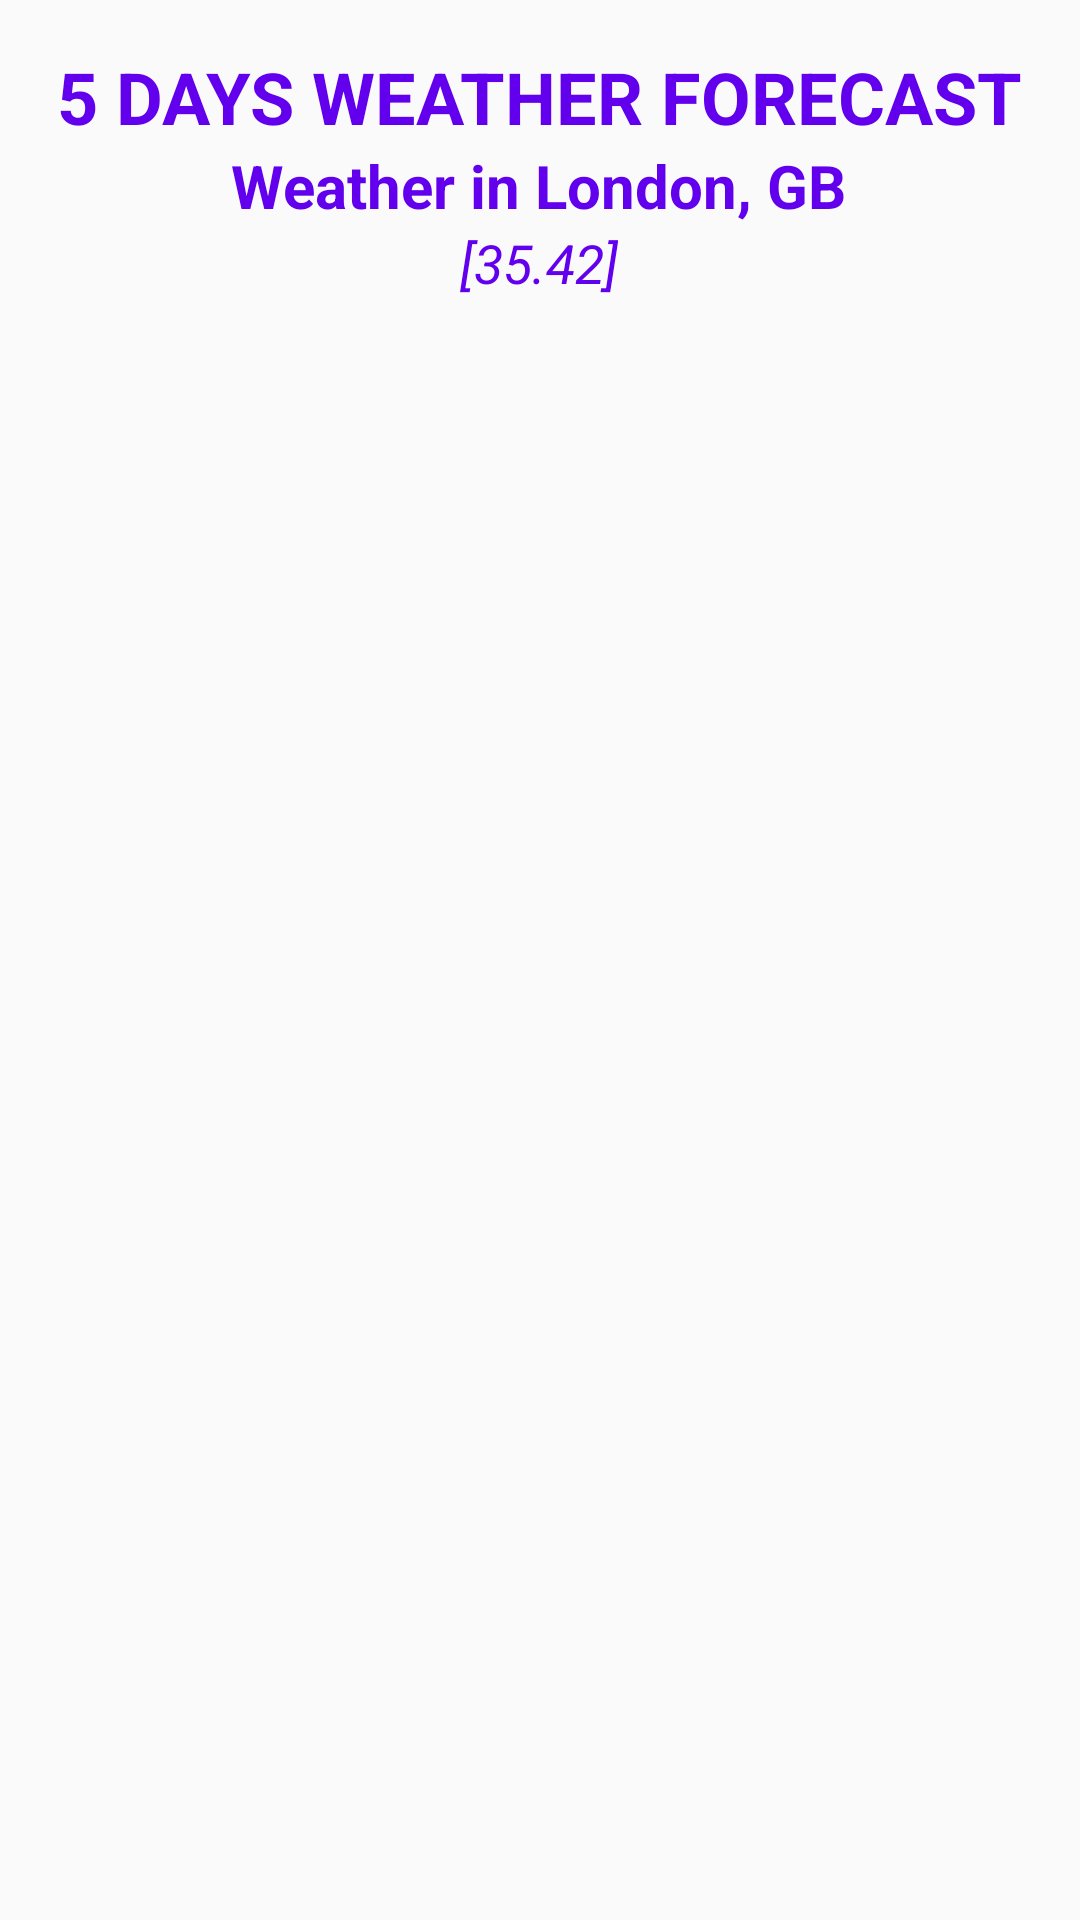

This screen was rendered from an Android layout file. Write that file and the resources it references.
<!-- AndroidManifest.xml: application theme AppTheme -->
<!-- res/layout/fragment_forecast.xml -->
<?xml version="1.0" encoding="utf-8"?>
<RelativeLayout xmlns:android="http://schemas.android.com/apk/res/android"
    xmlns:tools="http://schemas.android.com/tools"
    android:layout_width="match_parent"
    android:layout_height="match_parent"
    android:padding="16dp"
    tools:context=".ForecastFragment">

<LinearLayout
    android:id="@+id/main_info"
    android:orientation="vertical"
    android:layout_centerHorizontal="true"
    android:gravity="center_horizontal"
    android:layout_width="wrap_content"
    android:layout_height="wrap_content">

    <TextView
        android:textSize="24sp"
        android:textStyle="bold"
        android:text="5 DAYS WEATHER FORECAST"
        android:layout_width="wrap_content"
        android:textColor="@color/colorPrimary"
        android:layout_height="wrap_content">

    </TextView>

    <TextView
        android:id="@+id/txt_city_name"
        android:textSize="20sp"
        android:textStyle="bold"
        android:text="Weather in London, GB"
        android:layout_width="wrap_content"
        android:textColor="@color/colorPrimary"
        android:layout_height="wrap_content"/>



    <TextView
        android:id="@+id/txt_geo_coord"
        android:textSize="18sp"
        android:textStyle="italic"
        android:text="[35.42]"
        android:layout_width="wrap_content"
        android:textColor="@color/colorPrimary"
        android:layout_height="wrap_content"/>



</LinearLayout>
    <androidx.recyclerview.widget.RecyclerView
        android:id="@+id/recycler_forecast"
        android:layout_below="@id/main_info"
        android:layout_marginTop="20dp"
        android:layout_width="match_parent"
        android:layout_height="wrap_content"/>
</RelativeLayout>
<!-- resources referenced by this layout -->
<resources>
  <style name="AppTheme" parent="Theme.AppCompat.Light.NoActionBar">
          <item name="colorPrimary">@color/colorPrimary</item>
          <item name="colorPrimaryDark">@color/colorPrimaryDark</item>
          <item name="colorAccent">@color/colorAccent</item>
          <item name="windowNoTitle">true</item>
          <item name="windowActionBar">false</item>
      </style>
  <!-- not gathered from this repository: default colours our renderer supplied (Android Studio template values) -->
  <color name="colorPrimary">#FF6200EE</color>
  <color name="colorPrimaryDark">#FF3700B3</color>
  <color name="colorAccent">#FF03DAC5</color>
</resources>
